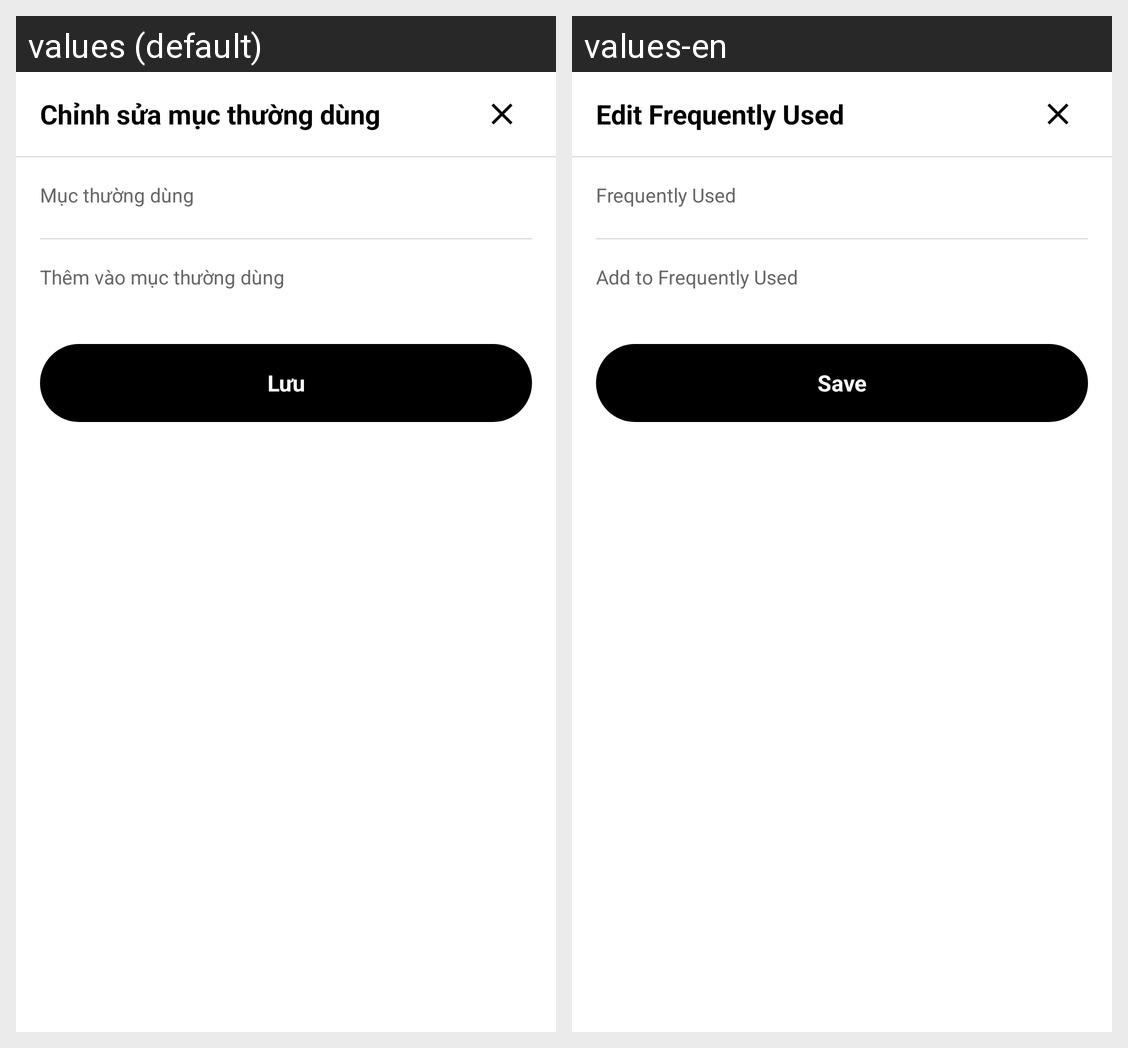

Translations of the strings shown on this Android screen, per locale in the grid:
Android screen res/layout/fragment_manage_features.xml rendered under 2 locales, left to right: values (default), values-en. Device: Nexus 5 (rendered at 1080×1920; each locale shown at half size, 540×960, under a caption strip naming it); theme Theme.UTC2AppReborn.
Strings drawn on this screen, with the default value and each locale's value (text and hints the layout hard-codes, and strings that could not be matched under every locale, appear in the picture but are not listed):

manage_features_title
  values: Chỉnh sửa mục thường dùng
  values-en: Edit Frequently Used

section_favorites
  values: Mục thường dùng
  values-en: Frequently Used

section_add_more
  values: Thêm vào mục thường dùng
  values-en: Add to Frequently Used

action_save
  values: Lưu
  values-en: Save
